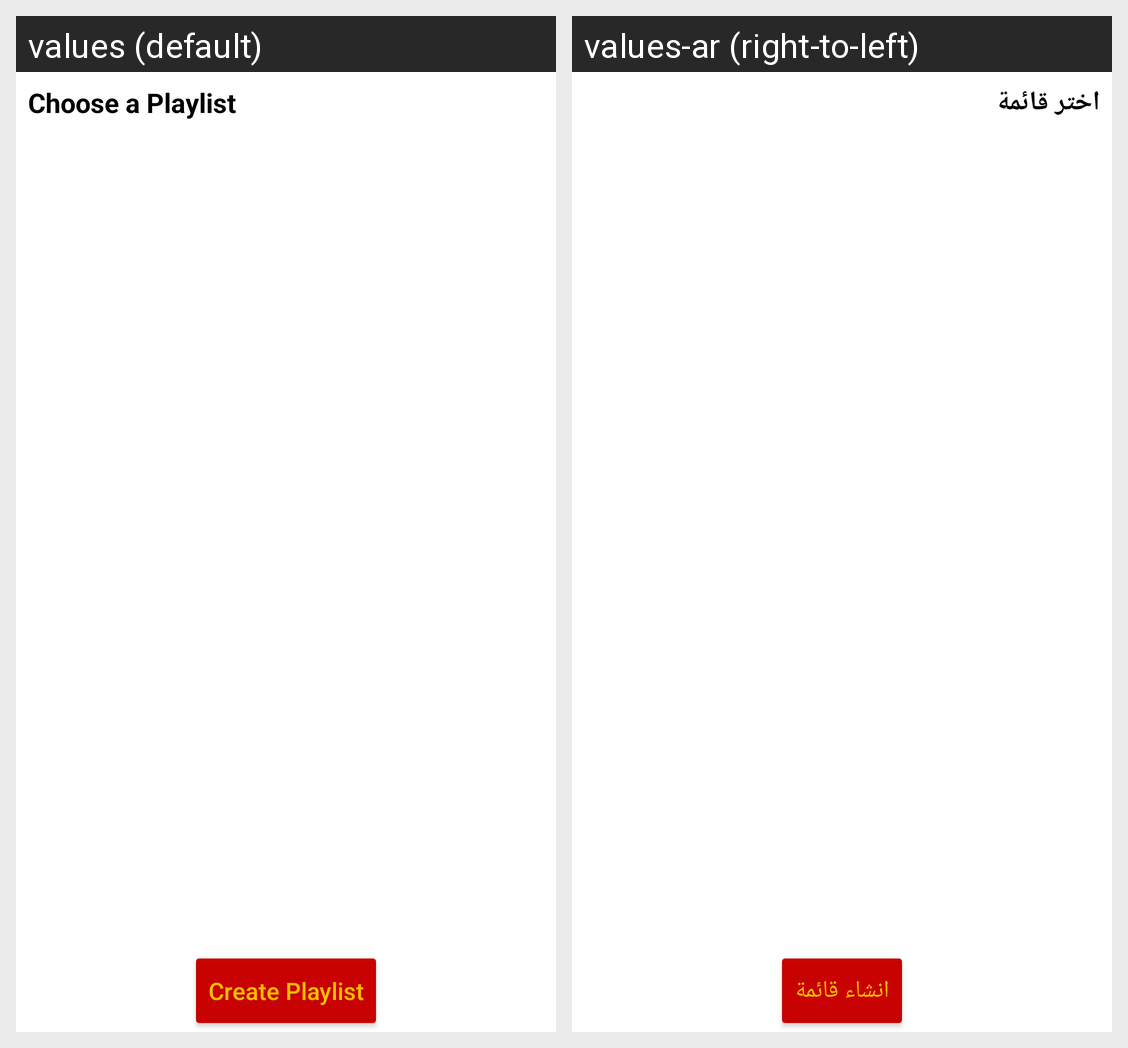

Here is an Android app screen in its default locale and in the app's own translations. Write out the translated-string differences for the strings that appear on this screen.
Android screen res/layout/choose_playlist_dialog.xml rendered under 2 locales, left to right: values (default), values-ar (right-to-left). Device: Nexus 5 (rendered at 1080×1920; each locale shown at half size, 540×960, under a caption strip naming it); theme Theme.PersonalInterestsManagerPrimary.
Strings drawn on this screen, with the default value and each locale's value (text and hints the layout hard-codes, and strings that could not be matched under every locale, appear in the picture but are not listed):

choose_playlist
  values: Choose a Playlist
  values-ar: اختر قائمة

create_playlist
  values: Create Playlist
  values-ar: انشاء قائمة
